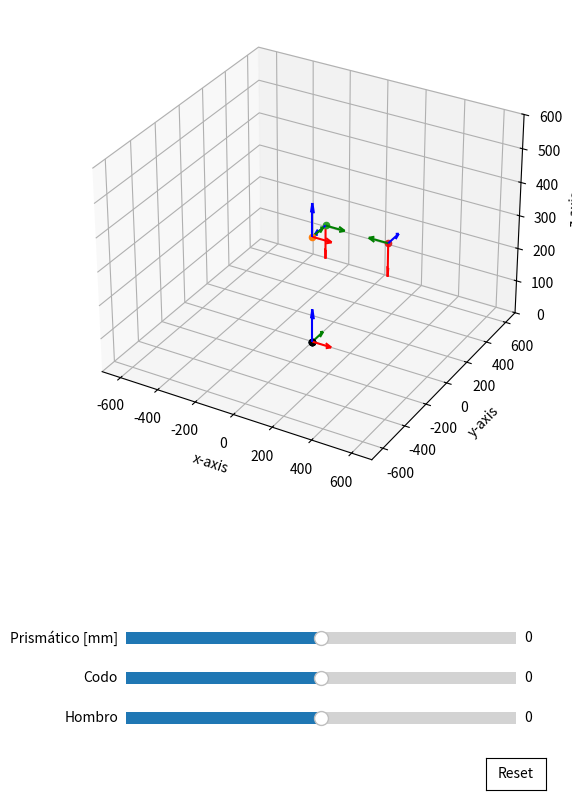

Python code for this plot:
"""
[redacted]
"""
import time
import numpy as np
import matplotlib.pyplot as plt
from matplotlib.widgets import Slider



#####---------FUNCIONES ÚTILES---------####

"""
Esta función de jacobiano está lista, se modificó con respecto a la del auxiliar 4, para que ahora 
pueda recibir matrices rectangulares, como es en este caso.
Usar solo si lo estima conveniente (depende del método de resolución que elija).
"""
def jacobian(f, x, epsilon=1e-1): 
        n = len(x)
        m = len(f(x))
        jacobian_matrix = np.zeros((m, n))
        f_x = f(x)
        
        for i in range(n):
            perturbation = np.zeros(n)
            perturbation[i] = epsilon
            f_x_plus = f(x + perturbation)
            jacobian_matrix[:, i] = (f_x_plus - f_x) / epsilon
            
        return jacobian_matrix


class SCARAPrisPoseViewer():
    def __init__(self, val_list = [0, 0, 0]):     
        self.val_list = val_list
        self.poses = np.array([])
        self.ax3 = None

    def get_pose_to_origin(self):
        
        # np.linalg.multi_dot([Z1, X1, ...., Zn, Xn]), para rotaciones: rot_axis(np.deg2rad(self.values_list[i]))

        # Eje del origen
        origen = np.identity(4) 

        # Primer link, del suelo al primer eje
        Z1 = np.linalg.multi_dot([self.translation_z(320), self.rot_z(np.deg2rad(self.val_list[0]))])
        X1 = np.linalg.multi_dot([self.translation_x(0), self.rot_x(np.deg2rad(90))])
        Z2 = np.linalg.multi_dot([self.translation_z(-120), self.rot_z(np.deg2rad(self.val_list[1]-90))])
        X2 = np.linalg.multi_dot([self.translation_x(0), self.rot_x(np.deg2rad(-90))])
        Z3 = np.linalg.multi_dot([self.translation_z(self.val_list[2] + 325), self.rot_z(np.deg2rad(0))])
        X3 = np.linalg.multi_dot([self.translation_x(0), self.rot_x(np.deg2rad(-90))])
        A1 = np.linalg.multi_dot([origen,Z1])
        A2 = np.linalg.multi_dot([A1,X1,Z2])
        A3 = np.linalg.multi_dot([A2,X2,Z3,X3])

        # Agregar las poses de todos los ejes a la lista de poses
        poses = np.array([origen, A1, A2, A3])
        self.poses = poses
        return self.poses

    def translation_x(self,x):
        return np.array([[1, 0, 0, x], [0, 1, 0, 0], [0, 0, 1, 0], [0, 0, 0, 1]])
    
    def translation_y(self,y):
        return np.array([[1, 0, 0, 0], [0, 1, 0, y], [0, 0, 1, 0], [0, 0, 0, 1]])
    
    def translation_z(self, z):
        return np.array([[1, 0, 0, 0], [0, 1, 0, 0], [0, 0, 1, z], [0, 0, 0, 1]])

    def rot_x(self, qx):
        return np.array([[1, 0, 0, 0], [0, np.cos(qx), -np.sin(qx), 0], [0, np.sin(qx), np.cos(qx), 0], [0, 0, 0, 1]])

    def rot_y(self, qy):
        return np.array([[np.cos(qy), 0, np.sin(qy), 0], [0, 1, 0, 0], [-np.sin(qy), 0, np.cos(qy), 0], [0, 0, 0, 1]])

    def rot_z(self, qz):
        return np.array([[np.cos(qz), -np.sin(qz), 0, 0], [np.sin(qz), np.cos(qz), 0, 0], [0, 0, 1, 0], [0, 0, 0, 1]])

    def draw_axes_tf(self, poses, name="", color="k"):
        for pose in poses:
            self.ax3.set_xlim(-700, 700)
            self.ax3.set_ylim(-700, 700)
            self.ax3.set_zlim(0, 600)
            self.ax3.set_xlabel('x-axis')
            self.ax3.set_ylabel('y-axis')
            self.ax3.set_zlabel('z-axis')
            self.ax3.scatter(xs=[0], ys=[0], zs=[0], marker='o', color=color)
            origin_pose = np.transpose(pose)[3, 0:3]            
            x_rot = np.linalg.multi_dot([pose, [1, 0, 0, 0]])
            y_rot = np.linalg.multi_dot([pose, [0, 1, 0, 0]])
            z_rot = np.linalg.multi_dot([pose, [0, 0, 1, 0]])
            self.ax3.quiver(origin_pose[0], origin_pose[1], origin_pose[2], x_rot[0],
                    x_rot[1], x_rot[2], length=100, normalize=True, color='r')
            self.ax3.quiver(origin_pose[0], origin_pose[1], origin_pose[2], y_rot[0],
                    y_rot[1], y_rot[2], length=100, normalize=True, color='g')
            self.ax3.quiver(origin_pose[0], origin_pose[1], origin_pose[2], z_rot[0],
                    z_rot[1], z_rot[2], length=100, normalize=True, color='b')
            self.ax3.scatter(xs=[origin_pose[0]], ys=[origin_pose[1]],
                    zs=[origin_pose[2]], marker='o')


    def slider(self):
        fig = plt.figure(figsize=(6, 8))
        self.ax3 = fig.add_subplot(111, projection='3d', position=[0.1, 0.3, 0.8, 0.8])

        self.draw_axes_tf(self.poses)

        # Creacion de sliders
        self.slider1_ax = plt.axes([0.2, 0.1, 0.65, 0.03])
        self.slider2_ax = plt.axes([0.2, 0.15, 0.65, 0.03])
        self.slider3_ax = plt.axes([0.2, 0.2, 0.65, 0.03])
        resetax = plt.axes([0.8, 0.025, 0.1, 0.04])

        self.slider1 = Slider(self.slider1_ax, 'Hombro', -180, 180, valinit=self.val_list[0])
        self.slider2 = Slider(self.slider2_ax, 'Codo', -180, 180, valinit=self.val_list[1])
        self.slider3 = Slider(self.slider3_ax, 'Prismático [mm]', -50, 50, valinit=self.val_list[2])
        
        # Agregar boton de reseteo
        button = plt.Button(resetax, 'Reset', color='white', hovercolor='0.975')
        button.on_clicked(self.reset)
        self.slider1.on_changed(self.update)
        self.slider2.on_changed(self.update)
        self.slider3.on_changed(self.update)
        plt.show()


        
    def update(self, val):
        # Limpiar el plot
        self.ax3.cla()
        slider_values = np.array([self.slider1.val, self.slider2.val, self.slider3.val])
        self.val_list = slider_values
        self.get_pose_to_origin()
        self.draw_axes_tf(self.poses)
        pass

    # Crear un reset para los sliders
    def reset(self, event):
        self.slider1.reset()
        self.slider2.reset()
        self.slider3.reset()
        self.slider4.reset()
        pass
    """
    Función de cinematica directa
    recibe un array de q's que representan las variables que puede tomar el SCARA prismático
    devuelve un array con las coordenadas x,y,z que representa la posición del efector final
    en el espacio cartesiano 3D
    """

    def forward_kinematics(self, parametros):
        """ Funcionamiento:
        Parametros
            parametros: parametros (angulo o distancia) de los joints en grados o mm.
                    numpy array de forma (3)

        Retorna
            pose: posicion del end effector en mm y orientacion en grados, restringido al workspace del robot.
                    numpy array de forma (3)             
        """
        self.val_list = parametros       
        self.get_pose_to_origin()

        XYZ = np.array([self.poses[3][0][3], self.poses[3][1][3], self.poses[3][2][3]], dtype=float) # Reemplazar por columna correspondiente de la matriz de transformacion homogenea (self.poses)
        # Pose final del end effector
        pose = np.array([XYZ[0], XYZ[1], XYZ[2]])
        return pose


####----------COMPLETAR----------####


    def inverse_kinematics(self, target_pos, q0 = [0, 0, 0]): 
        """
            Parametros
                target_pose: posicion del end effector [x, y, z] en mm
                        lista de ints o floats
                q0: valores iniciales de los joints [q1, q2, q3] en grados o mm
                        lista de ints o floats

            Retorna
                q: parametros (angulo o distancia) de los joints en grados o mm.
                        numpy array de forma (3)

        """
        #Función cinemática directa
        def F(theta):
            self.val_list = theta
            self.get_pose_to_origin()
            XYZ = np.array([self.poses[3][0][3], self.poses[3][1][3], self.poses[3][2][3]], dtype=float)
            f1 = XYZ[0]
            f2 = XYZ[1]
            f3 = XYZ[2]
            return np.array([f1, f2, f3])

        #Método numérico
        def NewtonRaphson(f, q0, target_pos, tol=1e-3, max_iter=1000):
            # 1. Punto de entrada el método
            q = q0 
    
            for _ in range(max_iter):
                # 2. Cálcular el jacobiano
                jacobiano_val = jacobian(f, q)


                # 3. Matriz inversa
                inv_jacobiano = np.zeros((3,3))

                # 4. Método Newton Raphson
                if np.abs(np.linalg.det(jacobiano_val)) > tol:
                    q_new = np.zeros(3)

                # Seguro anti divergencia 
                else:
                    q_new = q + np.random.rand(len(q)) # se mueve theta aleatoriamente


                # 5. Condición de convergencia
                if np.linalg.norm(q_new - q) < tol:
                    return q_new 
                q = q_new
            raise ValueError("No se pudo encontrar la solución después de %d iteraciones" % max_iter)

        q = NewtonRaphson(F, q0, target_pos)
        
        return q


#Ejecución del código
if __name__ == "__main__":

    #Configuración de viusalización
    scara = SCARAPrisPoseViewer()
   

    #estimación inicial
    q0 = [0, 0, 0]
    
    #Posición deseada
    target_pos = [0, 0, 0]
    
    #Cinemática inversa
    inicio = time.time()
    ik = scara.inverse_kinematics(target_pos, q0) 
    print('Cinematica inversa:', ik)
    fin = time.time()
    print('Tiempo de ejecución: ', fin-inicio, '[s]' )

    #Cinemática directa
    dk = scara.forward_kinematics(ik)
    print('Cinematica directa:', dk)

    scara.slider()
